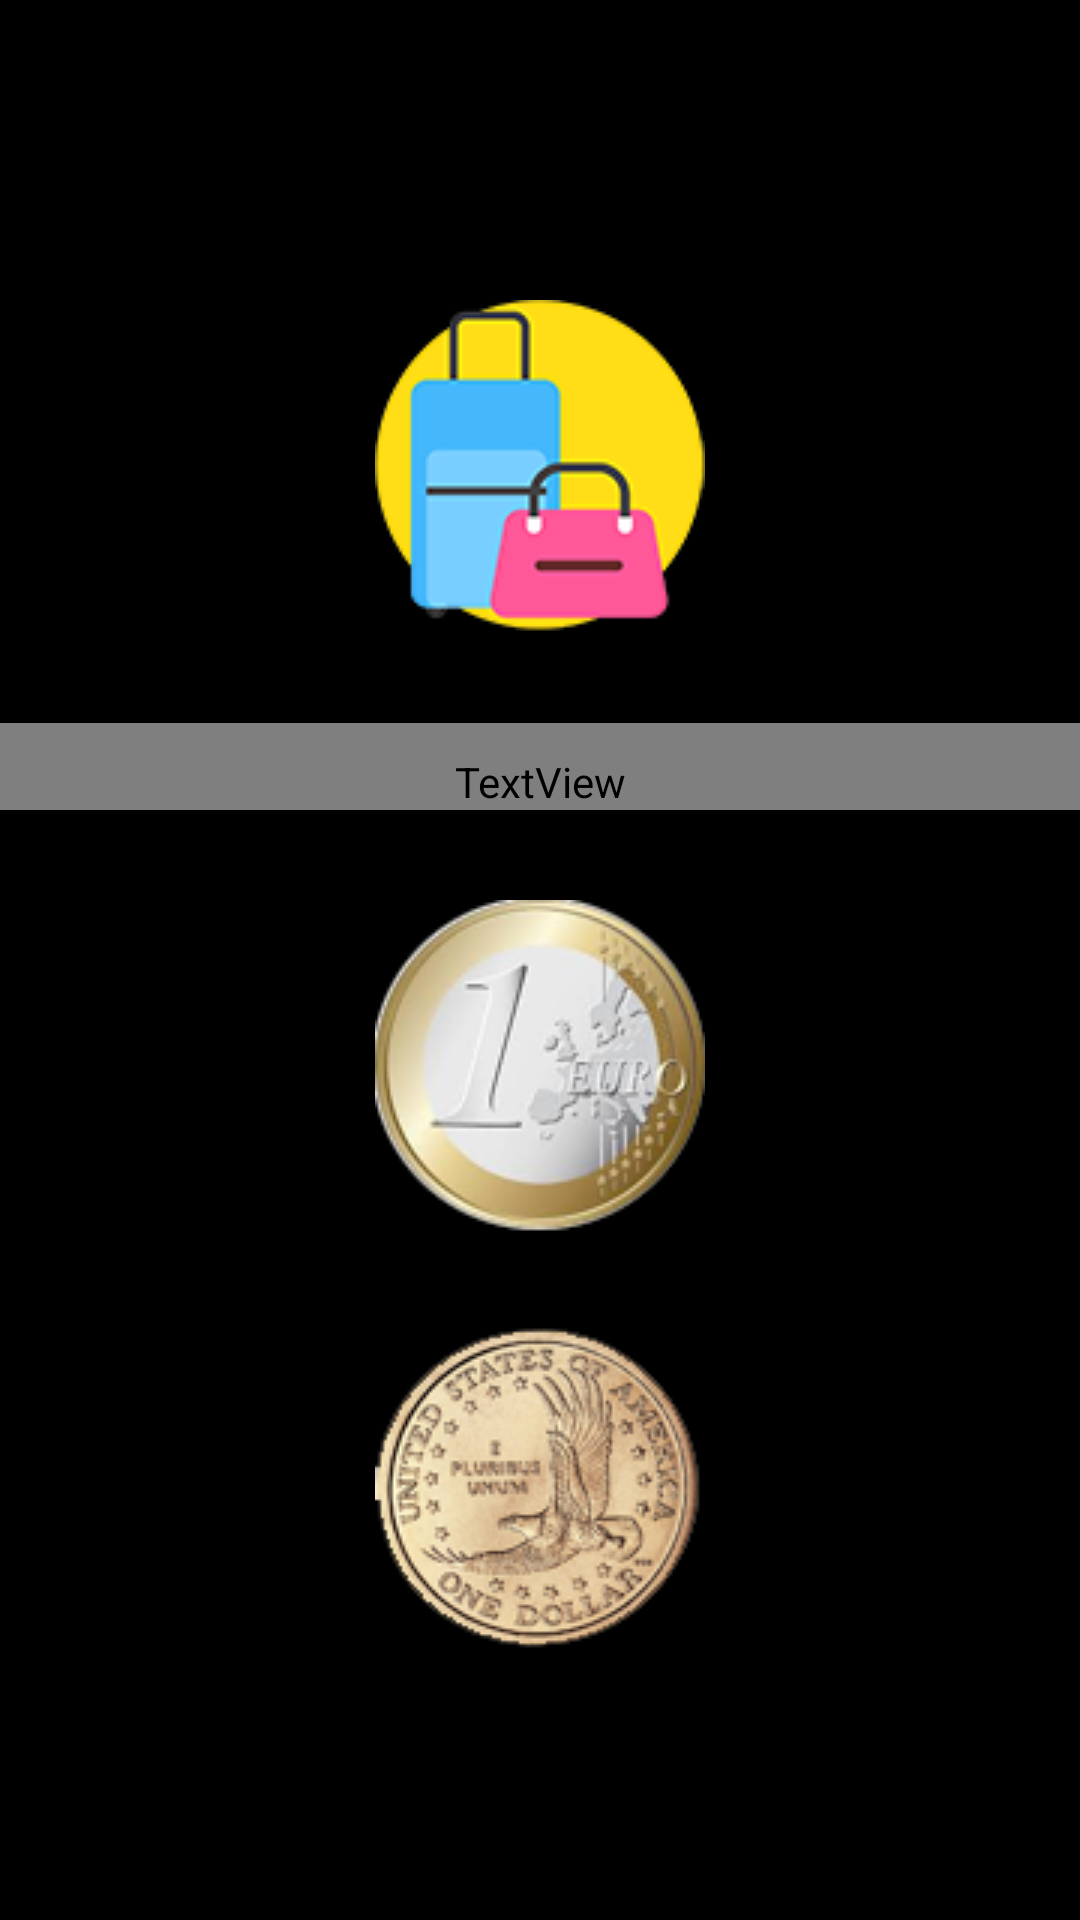

Produce the Android XML layout that renders to this screen, including the resource entries it uses.
<!-- AndroidManifest.xml: application theme AppTheme -->
<!-- res/layout/activity_calculadora.xml -->
<?xml version="1.0" encoding="utf-8"?>
<LinearLayout
    xmlns:android="http://schemas.android.com/apk/res/android"
    xmlns:tools="http://schemas.android.com/tools"
    android:layout_width="match_parent"
    android:background="#000"
    android:layout_height="match_parent"
    android:orientation="vertical"
    tools:context=".CalculadoraActivity">
    <ImageView
        android:layout_width="wrap_content"
        android:layout_height="wrap_content"
        android:layout_gravity="center"
        android:layout_marginTop="100dp"
        android:src="@drawable/viaja_povo_logo"
        android:paddingBottom="30dp"/>

    <TextView
        android:id="@+id/tvTitleCalculadora"
        android:layout_width="match_parent"
        android:layout_height="wrap_content"
        android:textAlignment="center"
        android:textColor="@color/yellow"
        android:text="@string/tvTitleCalculadora"
        android:textSize="40sp"
        android:paddingTop="10dp"/>

    <ImageView
        android:id="@+id/iconeEuro"
        android:layout_width="wrap_content"
        android:layout_gravity="center_horizontal"
        android:layout_height="wrap_content"
        android:src="@drawable/euro_coin"
        android:paddingTop="30dp"/>

    <ImageView
        android:id="@+id/iconeDolar"
        android:layout_width="wrap_content"
        android:layout_gravity="center_horizontal"
        android:layout_height="wrap_content"
        android:src="@drawable/dolar_coin"
        android:paddingTop="30dp"/>

    <TextView
        android:id="@+id/tvNomeCalculadora"
        android:layout_width="wrap_content"
        android:layout_height="wrap_content" />

    <TextView
        android:id="@+id/tvCotacaoCalculadora"
        android:layout_width="wrap_content"
        android:layout_height="wrap_content" />

</LinearLayout>
<!-- resources referenced by this layout -->
<resources>
  <!-- drawable dolar_coin: png bitmap (drawable, 29205 bytes) -->
  <!-- drawable euro_coin: png bitmap (drawable, 26248 bytes) -->
  <!-- drawable viaja_povo_logo: png bitmap (drawable, 10456 bytes) -->
  <string name="tvTitleCalculadora">Quanto custa R$ 1?</string>
</resources>
